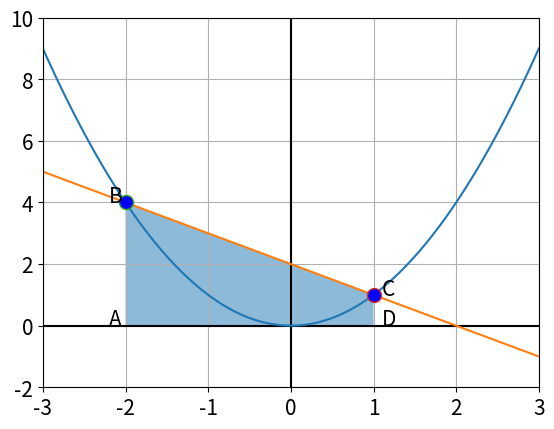

Python code for this plot: (Note: this script raises an exception after producing the figure.)
import matplotlib.pyplot as plt
import numpy as np

plt.rcParams.update({'font.size': 15})
plt.axhline(y = 0,color = "black")
plt.axvline(x = 0,color = "black")
x1 = np.linspace(-3,3,1000)
y1 = x1**2
y2 = 2 - x1
plt.plot(x1,y1)
plt.plot(x1,y2)
plt.plot([-2],[4],marker="o",markersize = 10,markerfacecolor = "blue")
plt.plot([1],[1],marker="o",markersize = 10,markerfacecolor = "blue")
plt.grid()
plt.text(-2.2,0,"A")
plt.text(-2.2,4,"B")
plt.text(1.1,1,"C")
plt.text(1.1,0,"D")
plt.xlim(-3,3)
plt.ylim(-2,10)
plt.fill([-2,-2,1,1],[0,4,1,0],alpha = 0.5)
plt.savefig("../Figures/Trapezium.png")
